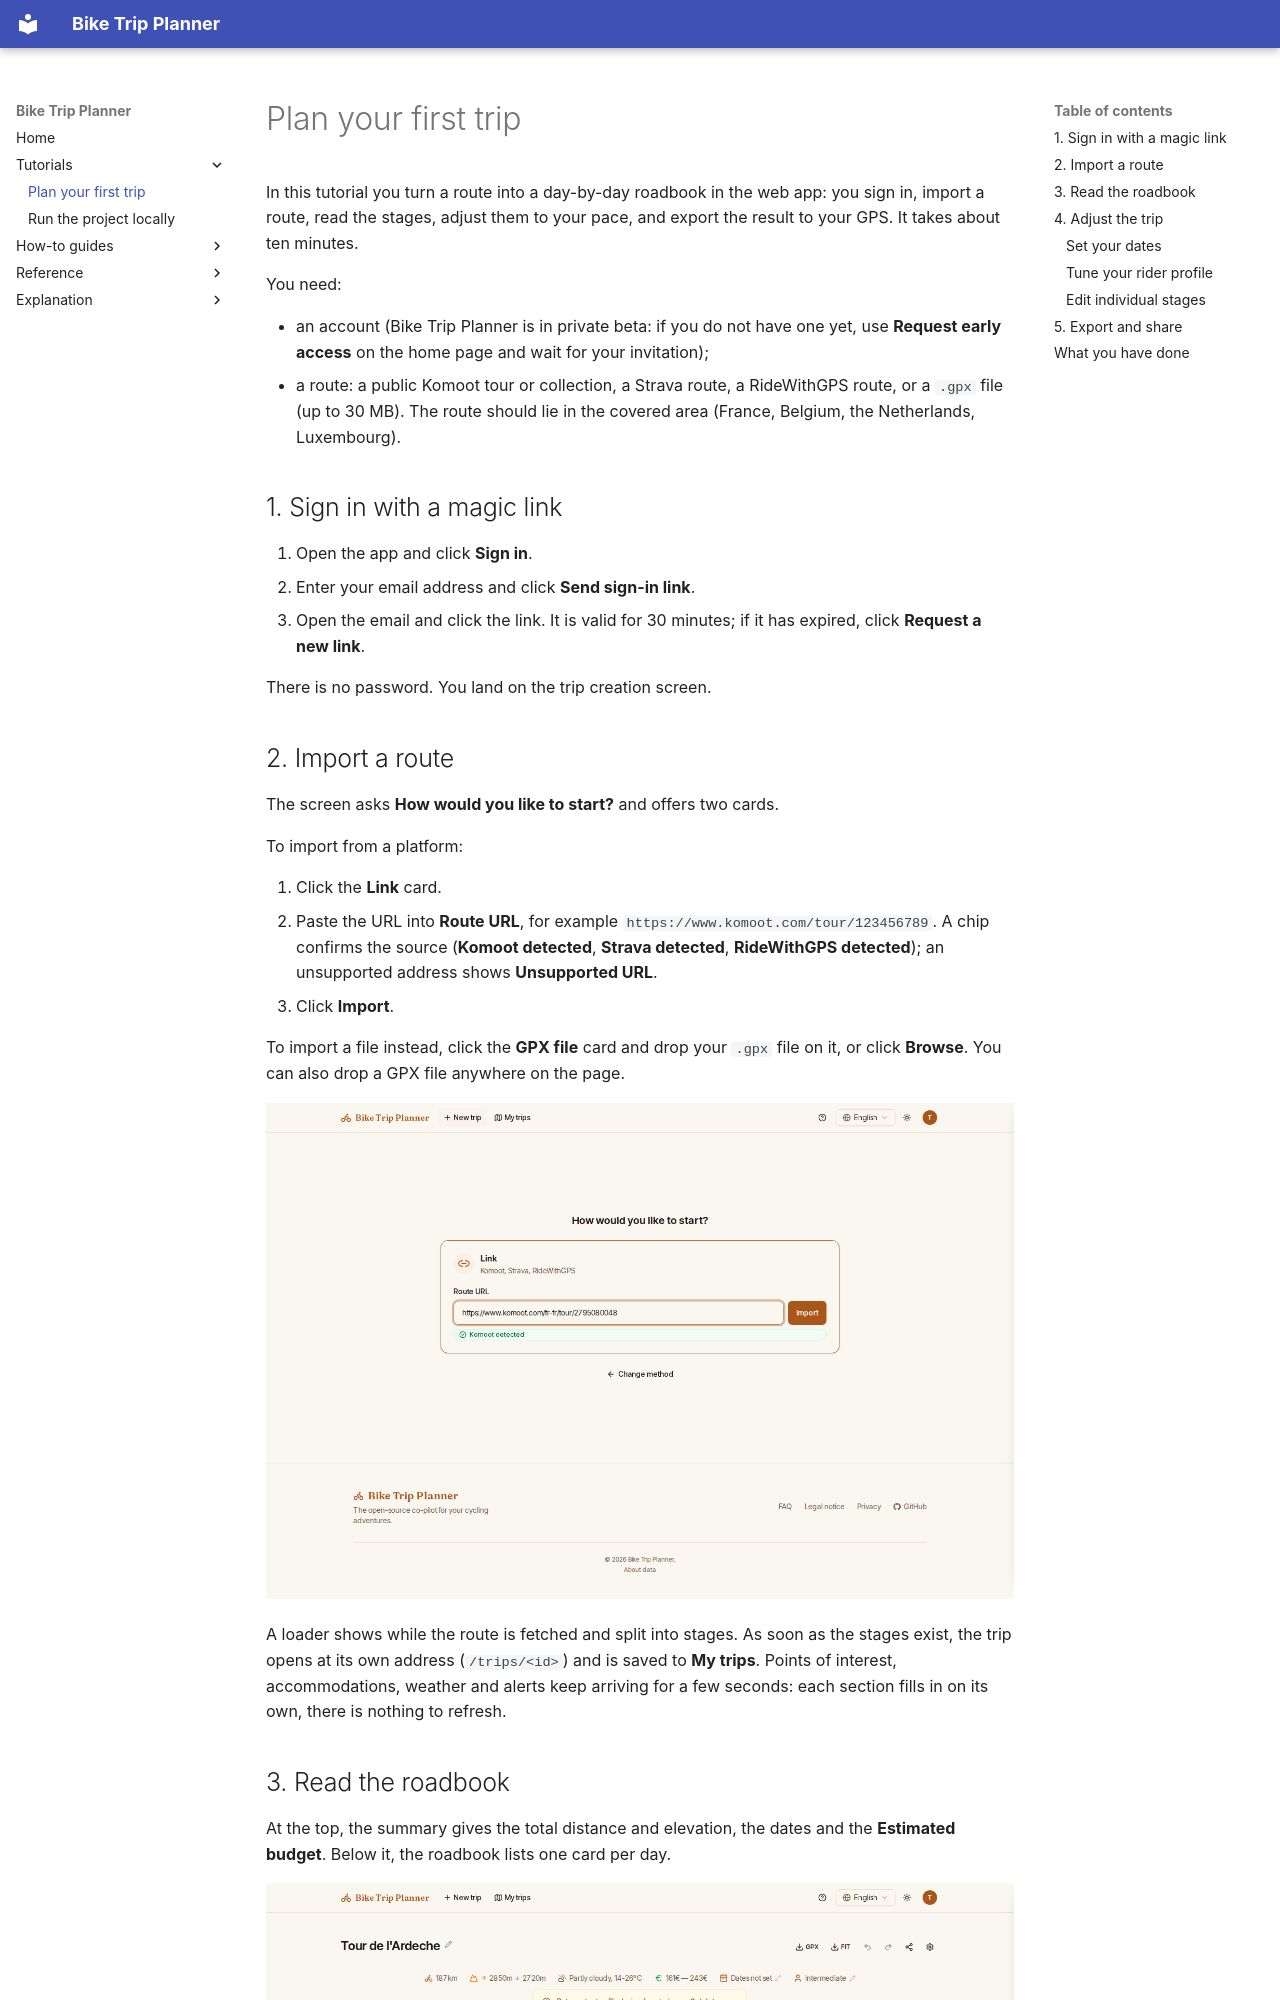

repository: vincentchalamon/bike-trip-planner · page: plan-your-first-trip/index.html · generator: mkdocs

# Plan your first trip

In this tutorial you turn a route into a day-by-day roadbook in the web app: you sign in,
import a route, read the stages, adjust them to your pace, and export the result to your
GPS. It takes about ten minutes.

You need:

- an account (Bike Trip Planner is in private beta: if you do not have one yet, use
  **Request early access** on the home page and wait for your invitation);
- a route: a public Komoot tour or collection, a Strava route, a RideWithGPS route, or a
  `.gpx` file (up to 30 MB). The route should lie in the covered area (France, Belgium,
  the Netherlands, Luxembourg).

## 1. Sign in with a magic link

1. Open the app and click **Sign in**.
2. Enter your email address and click **Send sign-in link**.
3. Open the email and click the link. It is valid for 30 minutes; if it has expired,
   click **Request a new link**.

There is no password. You land on the trip creation screen.

## 2. Import a route

The screen asks **How would you like to start?** and offers two cards.

To import from a platform:

1. Click the **Link** card.
2. Paste the URL into **Route URL**, for example `https://www.komoot.com/tour/123456789`.
   A chip confirms the source (**Komoot detected**, **Strava detected**,
   **RideWithGPS detected**); an unsupported address shows **Unsupported URL**.
3. Click **Import**.

To import a file instead, click the **GPX file** card and drop your `.gpx` file on it, or
click **Browse**. You can also drop a GPX file anywhere on the page.

![Trip creation screen](assets/screenshots/new-trip.png)

A loader shows while the route is fetched and split into stages. As soon as the stages
exist, the trip opens at its own address (`/trips/<id>`) and is saved to **My trips**.
Points of interest, accommodations, weather and alerts keep arriving for a few seconds:
each section fills in on its own, there is nothing to refresh.
